Run: headless pygame with SDL's dummy video driver; simulated clock (each Clock.tick advances the game by its frame time, no real sleeping); random seed 0; keys injected as events and as key.get_pressed() state; no mouse input.
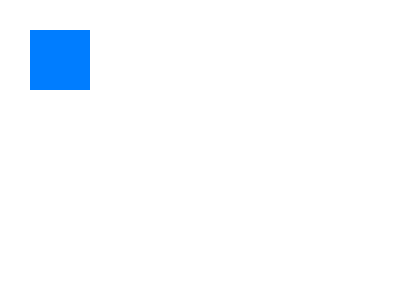
Frame 1 of 4 · flips 1–60 · no input
Frame 2 of 4 · flips 61–180 · tapped SPACE, RETURN · held RIGHT (→), D · screen unchanged from frame 1, image omitted
Frame 3 of 4 · flips 181–300 · held DOWN (↓), S · screen unchanged from frame 2, image omitted
Frame 4 of 4 · flips 301–420 · held LEFT (←), A, UP (↑), W · screen unchanged from frame 3, image omitted

The pygame program that drew these frames:

import pygame

# Initialize Pygame
pygame.init()

# Set up display
screen = pygame.display.set_mode((400, 300))
pygame.display.set_caption("Draw Rectangle")

# Game loop flag
done = False

while not done:#True
    for event in pygame.event.get():
        if event.type == pygame.QUIT:
            done = True

    # Fill background with white
    screen.fill((255, 255, 255))#RGB
    
    # Draw a rectangle (x=30, y=30, width=60, height=60)
    pygame.draw.rect(screen, (0, 125, 255), pygame.Rect(30, 30, 60, 60))

    # Update display
    pygame.display.flip()

# Quit pygame
pygame.quit()
